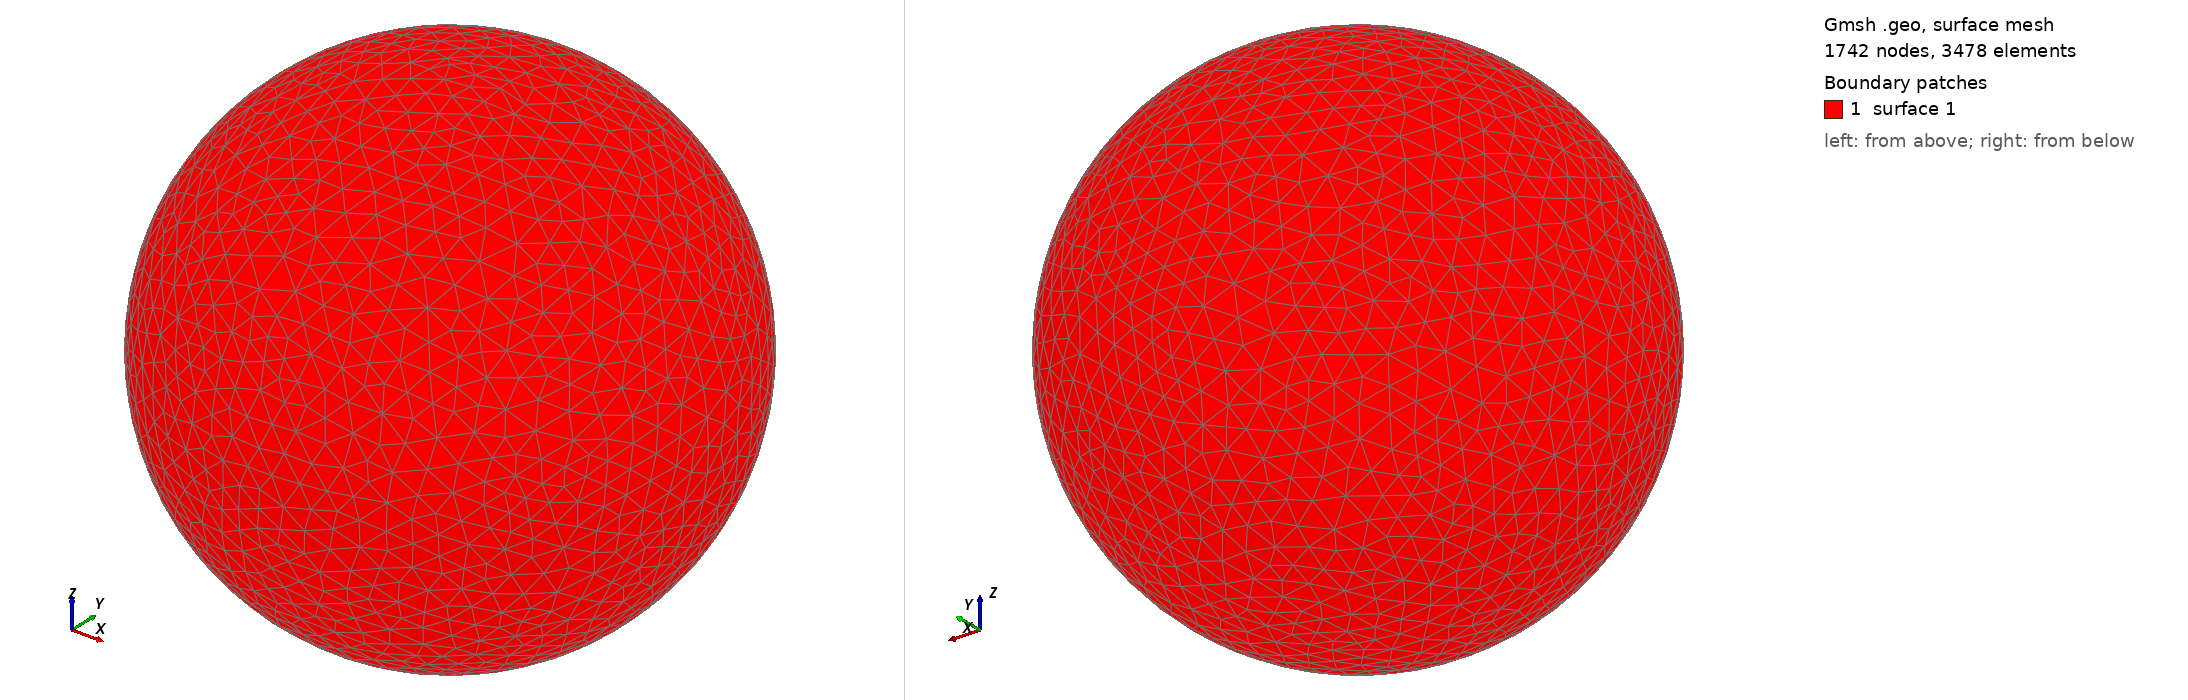

Gmsh geometry script, surface-meshed: 1742 nodes, 3478 surface elements. Boundary patches (legend numbers): 1 surface 1. Left view from above one corner, right view from below the opposite corner. The script declares no physical surfaces, so the legend lists its geometric surfaces. The drawing asked Gmsh for element sizes between 1% and 20% of the model's largest extent; the script's own settings can give other sizes.

=== shot0459.geo (drawn) ===
SetFactory("OpenCASCADE");
Point(1) = {0,0,0,0};
Sphere(1) = {0,0,0,0.00512200};
MeshSize{ PointsOf{ Surface{:}; } } = 0.000512200;
Mesh.ElementOrder=1;
Mesh.Format=39;
